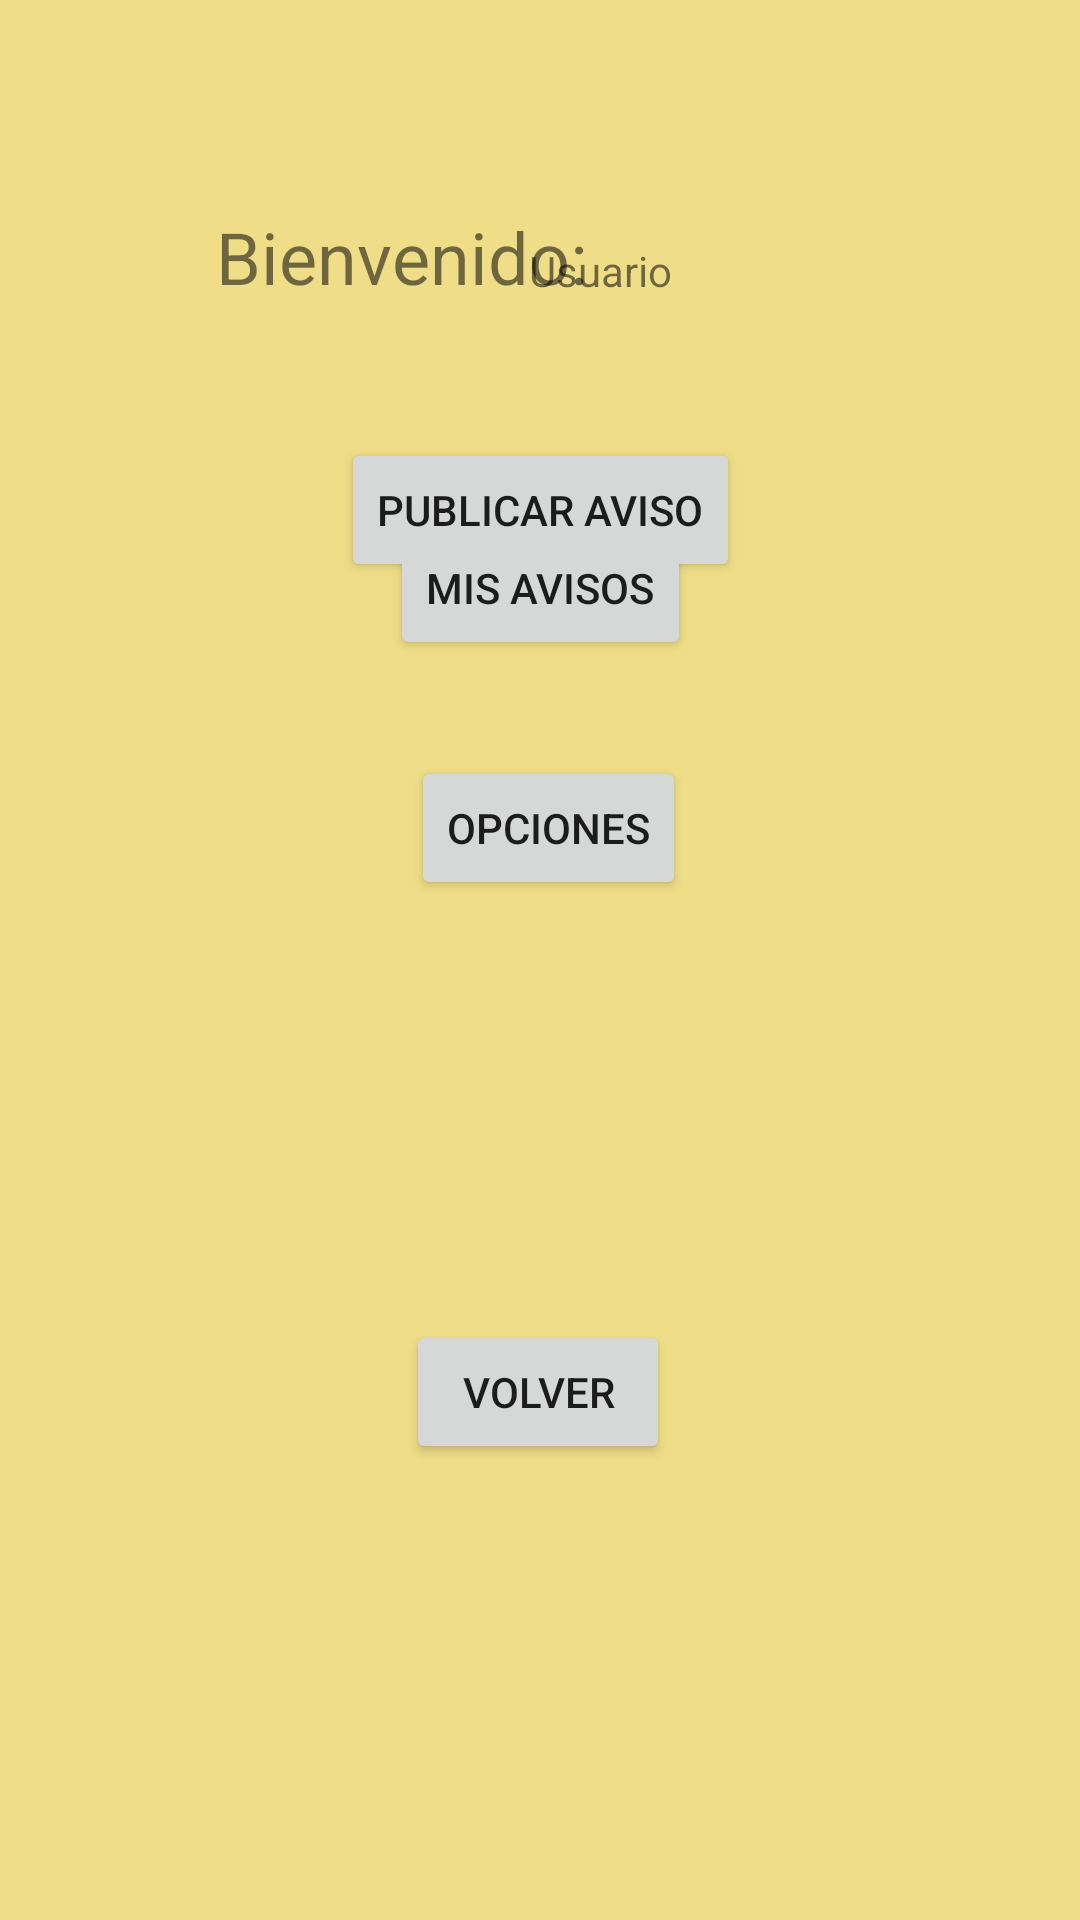

This screen was rendered from an Android layout file. Write that file and the resources it references.
<!-- AndroidManifest.xml: application theme Theme.Earlyproto -->
<!-- res/layout/activity_optio_boss.xml -->
<?xml version="1.0" encoding="utf-8"?>
<androidx.constraintlayout.widget.ConstraintLayout xmlns:android="http://schemas.android.com/apk/res/android"
    xmlns:app="http://schemas.android.com/apk/res-auto"
    xmlns:tools="http://schemas.android.com/tools"
    android:layout_width="match_parent"
    android:layout_height="match_parent"
    android:background="#EFDE87"
    tools:context=".OptioBoss">

    <Button
        android:id="@+id/button3"
        android:layout_width="wrap_content"
        android:layout_height="wrap_content"
        android:layout_marginBottom="152dp"
        android:onClick="goBack"
        android:text="@string/regresar"
        app:layout_constraintBottom_toBottomOf="parent"
        app:layout_constraintEnd_toEndOf="parent"
        app:layout_constraintHorizontal_bias="0.498"
        app:layout_constraintStart_toStartOf="parent" />

    <TextView
        android:id="@+id/textView4"
        android:layout_width="wrap_content"
        android:layout_height="wrap_content"
        android:layout_marginStart="72dp"
        android:text="@string/welcome"
        android:textSize="24sp"
        app:layout_constraintBottom_toBottomOf="parent"
        app:layout_constraintStart_toStartOf="parent"
        app:layout_constraintTop_toTopOf="parent"
        app:layout_constraintVertical_bias="0.114" />

    <TextView
        android:id="@+id/textView7"
        android:layout_width="wrap_content"
        android:layout_height="wrap_content"
        android:layout_marginEnd="136dp"
        android:text="@string/placeholder"
        app:layout_constraintBottom_toBottomOf="parent"
        app:layout_constraintEnd_toEndOf="parent"
        app:layout_constraintHorizontal_bias="1.0"
        app:layout_constraintStart_toEndOf="@+id/textView4"
        app:layout_constraintTop_toTopOf="parent"
        app:layout_constraintVertical_bias="0.13" />

    <Button
        android:id="@+id/button7"
        android:layout_width="wrap_content"
        android:layout_height="wrap_content"
        android:layout_marginTop="168dp"
        android:text="@string/boss_butt1"
        app:layout_constraintBottom_toTopOf="@+id/button8"
        app:layout_constraintEnd_toEndOf="parent"
        app:layout_constraintStart_toStartOf="parent"
        app:layout_constraintTop_toTopOf="parent" />

    <Button
        android:id="@+id/button8"
        android:layout_width="wrap_content"
        android:layout_height="wrap_content"
        android:layout_marginBottom="32dp"
        android:text="@string/boss_butt2"
        app:layout_constraintBottom_toTopOf="@+id/button9"
        app:layout_constraintEnd_toEndOf="parent"
        app:layout_constraintStart_toStartOf="parent" />

    <Button
        android:id="@+id/button9"
        android:layout_width="wrap_content"
        android:layout_height="wrap_content"
        android:layout_marginBottom="340dp"
        android:text="@string/boss_butt3"
        app:layout_constraintBottom_toBottomOf="parent"
        app:layout_constraintEnd_toEndOf="parent"
        app:layout_constraintHorizontal_bias="0.511"
        app:layout_constraintStart_toStartOf="parent" />
</androidx.constraintlayout.widget.ConstraintLayout>
<!-- resources referenced by this layout -->
<resources>
  <string name="boss_butt1">Publicar Aviso</string>
  <string name="boss_butt2">Mis Avisos</string>
  <string name="boss_butt3">Opciones</string>
  <string name="placeholder">Usuario</string>
  
      //Menu
  <string name="regresar">Volver</string>
  
      //Login
  <string name="welcome">Bienvenido:</string>
  <style name="Theme.Earlyproto" parent="Theme.MaterialComponents.DayNight.DarkActionBar">
          
          <item name="colorPrimary">@color/purple_500</item>
          <item name="colorPrimaryVariant">@color/purple_700</item>
          <item name="colorOnPrimary">@color/white</item>
          
          <item name="colorSecondary">@color/teal_200</item>
          <item name="colorSecondaryVariant">@color/teal_700</item>
          <item name="colorOnSecondary">@color/black</item>
          
          <item name="android:statusBarColor" tools:targetApi="l">?attr/colorPrimaryVariant</item>
          
      </style>
  <!-- not gathered from this repository: default colours our renderer supplied (Android Studio template values) -->
  <color name="purple_500">#FF6200EE</color>
  <color name="purple_700">#FF3700B3</color>
  <color name="teal_200">#FF03DAC5</color>
  <color name="teal_700">#FF018786</color>
  <color name="black">#FF000000</color>
  <color name="white">#FFFFFFFF</color>
</resources>
